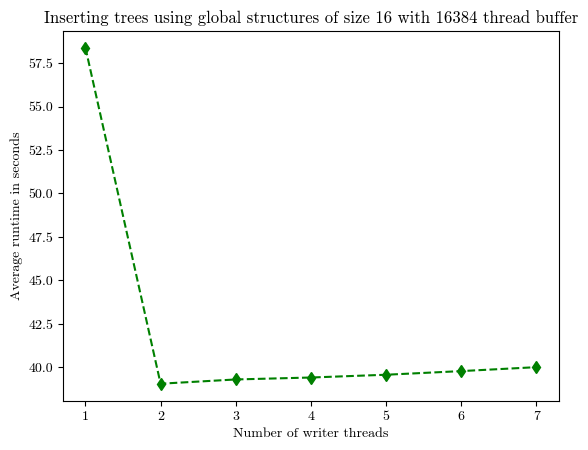

Generate this figure with matplotlib:

import matplotlib.pyplot as plt
from matplotlib import rcParams


# #define THREAD_BUFFER_SIZE 4096 * 4
# #define GLOBAL_B_CHUNK_SIZE 16
# Run 1: 58.380312 s
# Run 2: 39.063214 s
# Run 3: 39.306935 s
# Run 4: 39.419243 s
# Run 5: 39.578428 s
# Run 6: 39.787662 s
# Run 7: 40.014436 s

average_time = [
    58.380312,
    39.063214,
    39.306935,
    39.419243,
    39.578428,
    39.787662,
    40.014436]


x = [
    1, 2, 3, 4, 5, 6, 7
]
# plt.rcParams['font.family'] = 'serif'
# plt.rcParams['font.serif'] = ['Computer Modern']

# Set the font family to Computer Modern Roman
rcParams['font.family'] = 'serif'
rcParams['font.serif'] = ['cmr10']

# Set the font path to the directory where your font files are located
# [redacted]

# Set the font properties for the plot
font_prop = {'family': 'serif', 'size': 12,
             'weight': 'normal', 'style': 'normal'}


# x = range(0, len(average_time))
plt.xlabel("Number of writer threads")
plt.ylabel("Average runtime in seconds")
plt.title(
    "Inserting trees using global structures of size 16 with 16384 thread buffer")
# the 20 worst runs are bulk loadings
plt.xticks(x)
plt.plot(x, average_time, color='green', marker='d', linestyle='dashed')
plt.show()
